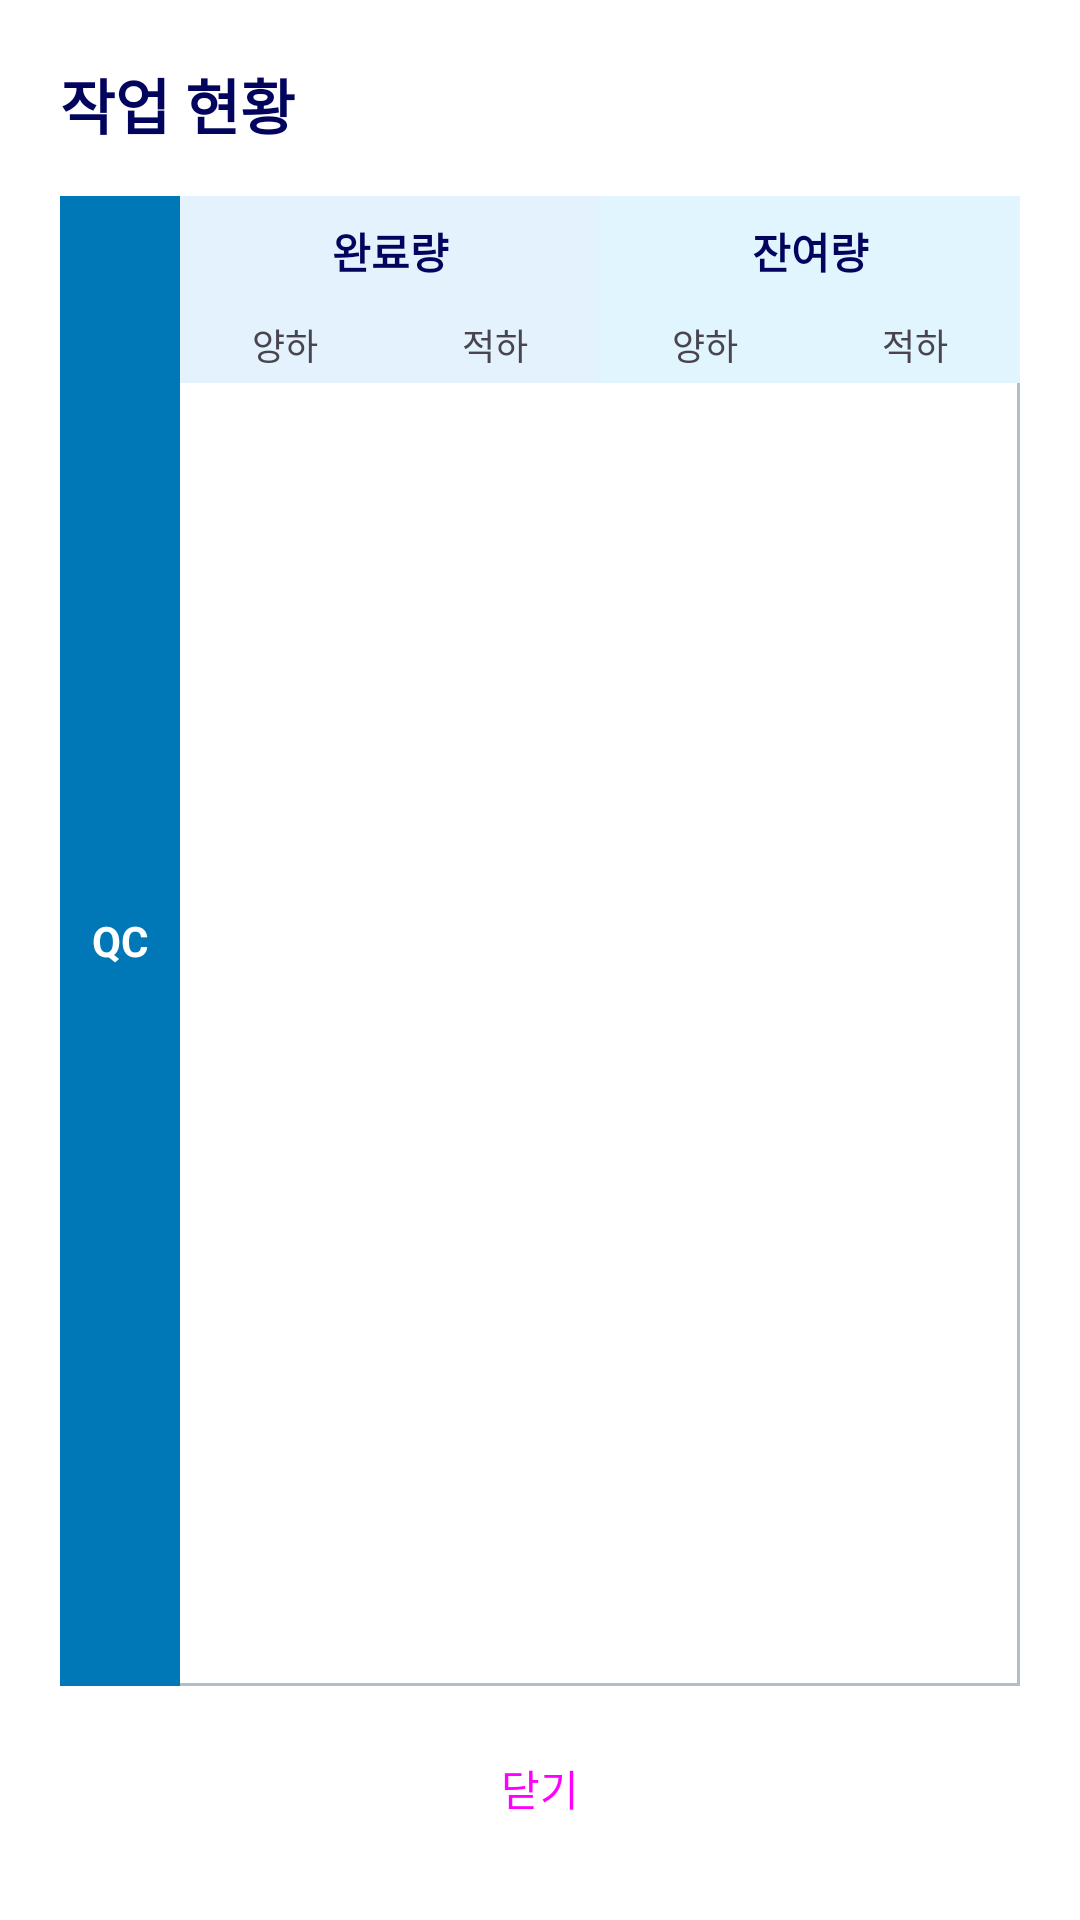

Reconstruct the res/layout file that produces this screen, plus the resources it refers to.
<!-- AndroidManifest.xml: application theme Theme.VesselV2 -->
<!-- res/layout/dialog_vessel_work_status.xml -->
<?xml version="1.0" encoding="utf-8"?>
<LinearLayout xmlns:android="http://schemas.android.com/apk/res/android"
    android:layout_width="match_parent"
    android:layout_height="wrap_content"
    android:orientation="vertical"
    android:padding="20dp"
    android:background="@color/surface_light">

    <TextView
        android:id="@+id/tvTitle"
        android:layout_width="match_parent"
        android:layout_height="wrap_content"
        android:text="@string/workView"
        android:textSize="20sp"
        android:textStyle="bold"
        android:textColor="@color/on_surface"
        android:layout_marginBottom="16dp" />

    <ScrollView
        android:layout_width="match_parent"
        android:layout_height="0dp"
        android:layout_weight="1"
        android:fillViewport="true"
        android:maxHeight="450dp">

        <LinearLayout
            android:layout_width="match_parent"
            android:layout_height="wrap_content"
            android:orientation="horizontal"
            android:background="@drawable/bg_table_border">

            
            <TextView
                android:layout_width="40dp"
                android:layout_height="match_parent"
                android:background="@color/md_primary"
                android:gravity="center"
                android:text="@string/QC"
                android:textColor="@color/white"
                android:textStyle="bold"
                android:textSize="14sp"
                android:padding="4dp" />

            
            <LinearLayout
                android:layout_width="0dp"
                android:layout_height="wrap_content"
                android:layout_weight="1"
                android:orientation="vertical">

                
                <LinearLayout
                    android:layout_width="match_parent"
                    android:layout_height="wrap_content"
                    android:orientation="horizontal">

                    <TextView
                        android:layout_width="0dp"
                        android:layout_height="wrap_content"
                        android:layout_weight="1"
                        android:background="#E3F2FD"
                        android:gravity="center"
                        android:padding="8dp"
                        android:text="완료량"
                        android:textColor="@color/on_surface"
                        android:textStyle="bold" />

                    <TextView
                        android:layout_width="0dp"
                        android:layout_height="wrap_content"
                        android:layout_weight="1"
                        android:background="#E1F5FE"
                        android:gravity="center"
                        android:padding="8dp"
                        android:text="잔여량"
                        android:textColor="@color/on_surface"
                        android:textStyle="bold" />
                </LinearLayout>

                
                <LinearLayout
                    android:layout_width="match_parent"
                    android:layout_height="wrap_content"
                    android:orientation="horizontal">

                    <TextView
                        android:layout_width="0dp"
                        android:layout_height="wrap_content"
                        android:layout_weight="1"
                        android:background="#E3F2FD"
                        android:gravity="center"
                        android:padding="4dp"
                        android:text="양하"
                        android:textSize="12sp" />

                    <TextView
                        android:layout_width="0dp"
                        android:layout_height="wrap_content"
                        android:layout_weight="1"
                        android:background="#E3F2FD"
                        android:gravity="center"
                        android:padding="4dp"
                        android:text="적하"
                        android:textSize="12sp" />

                    <TextView
                        android:layout_width="0dp"
                        android:layout_height="wrap_content"
                        android:layout_weight="1"
                        android:background="#E1F5FE"
                        android:gravity="center"
                        android:padding="4dp"
                        android:text="양하"
                        android:textSize="12sp" />

                    <TextView
                        android:layout_width="0dp"
                        android:layout_height="wrap_content"
                        android:layout_weight="1"
                        android:background="#E1F5FE"
                        android:gravity="center"
                        android:padding="4dp"
                        android:text="적하"
                        android:textSize="12sp" />
                </LinearLayout>

                
                <LinearLayout
                    android:id="@+id/llRowsContainer"
                    android:layout_width="match_parent"
                    android:layout_height="wrap_content"
                    android:orientation="vertical" />
            </LinearLayout>
        </LinearLayout>
    </ScrollView>

    <Button
        android:id="@+id/btnClose"
        android:layout_width="match_parent"
        android:layout_height="wrap_content"
        android:text="닫기"
        android:layout_marginTop="10dp"
        style="@style/Widget.Material3.Button.TonalButton" />

</LinearLayout>
<!-- resources referenced by this layout -->
<resources>
  <color name="md_primary">#0077B6</color>
  <color name="on_surface">#03045E</color>
  <color name="surface_light">#FFFFFF</color>
  <color name="white">#FFFFFF</color>
  <!-- drawable bg_table_border (drawable) -->
  <?xml version="1.0" encoding="utf-8"?>
  <shape xmlns:android="http://schemas.android.com/apk/res/android"
      android:shape="rectangle">
      <stroke
          android:width="1dp"
          android:color="#B0BEC5" />
      <solid android:color="@android:color/transparent" />
  </shape>
  <string name="QC">QC</string>
  <string name="workView">작업 현황</string>
  <style name="Theme.VesselV2" parent="Theme.Material3.DayNight.NoActionBar">
  
          
          <item name="colorPrimary">@color/md_primary</item>
          <item name="colorOnPrimary">@color/md_onPrimary</item>
          <item name="colorPrimaryContainer">@color/md_primary_container</item>
  
          <item name="colorSecondary">@color/md_secondary</item>
          <item name="colorOnSecondary">@color/md_onSecondary</item>
          <item name="colorSecondaryContainer">@color/md_secondary_container</item>
  
          
          <item name="android:windowBackground">@color/background_light</item>
          <item name="android:statusBarColor">?attr/colorPrimary</item>
          <item name="android:navigationBarColor">@color/background_light</item>
          
          
          <item name="colorSurface">@color/surface_light</item>
          <item name="colorOnSurface">@color/on_surface</item>
  
      </style>
  <color name="md_onPrimary">#FFFFFF</color>
  <color name="md_primary_container">#CAF0F8</color>
  <color name="md_secondary">#00B4D8</color>
  <color name="md_onSecondary">#FFFFFF</color>
  <color name="md_secondary_container">#90E0EF</color>
  <color name="background_light">#F8FBFD</color>
</resources>
